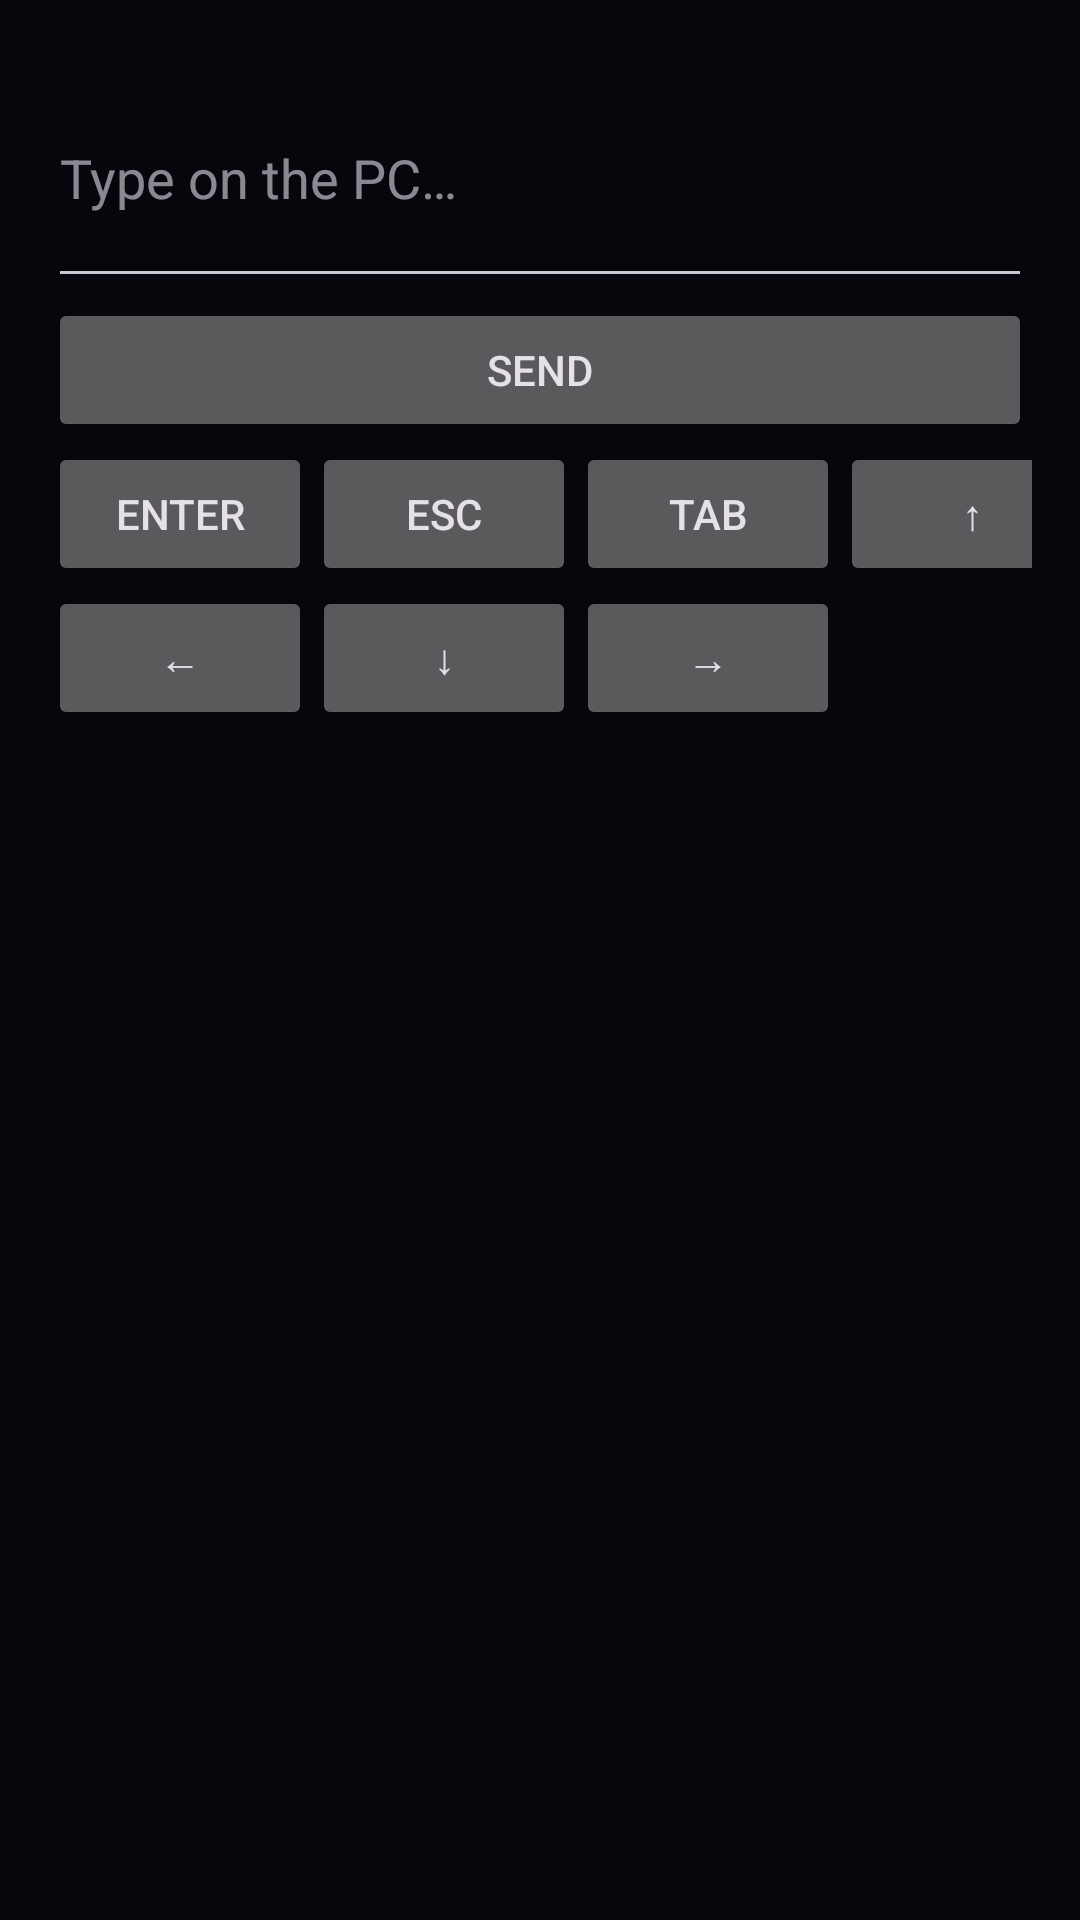

Android layout source for this screen:
<!-- AndroidManifest.xml: application theme Theme.JarvisLink -->
<!-- res/layout/fragment_type.xml -->
<?xml version="1.0" encoding="utf-8"?>
<ScrollView xmlns:android="http://schemas.android.com/apk/res/android"
    android:layout_width="match_parent" android:layout_height="match_parent">
<LinearLayout android:orientation="vertical" android:padding="16dp"
    android:layout_width="match_parent" android:layout_height="wrap_content">
    <EditText android:id="@+id/edit_type" android:hint="Type on the PC…"
        android:minLines="3"
        android:layout_width="match_parent" android:layout_height="wrap_content" />
    <Button android:id="@+id/btn_send" android:text="Send"
        android:layout_width="match_parent" android:layout_height="wrap_content" />
    <GridLayout android:columnCount="4"
        android:layout_width="match_parent" android:layout_height="wrap_content">
        <Button android:id="@+id/key_enter" android:text="Enter" />
        <Button android:id="@+id/key_esc" android:text="Esc" />
        <Button android:id="@+id/key_tab" android:text="Tab" />
        <Button android:id="@+id/key_up" android:text="↑" />
        <Button android:id="@+id/key_left" android:text="←" />
        <Button android:id="@+id/key_down" android:text="↓" />
        <Button android:id="@+id/key_right" android:text="→" />
    </GridLayout>
    <TextView android:id="@+id/txt_type_status" android:text=""
        android:layout_width="match_parent" android:layout_height="wrap_content" />
</LinearLayout>
</ScrollView>
<!-- resources referenced by this layout -->
<resources>
  <style name="Theme.JarvisLink" parent="Theme.Material3.Dark.NoActionBar">
          <item name="colorPrimary">#1FD5F9</item>
          <item name="colorOnPrimary">#05070D</item>
          <item name="android:windowBackground">#05070D</item>
      </style>
</resources>
